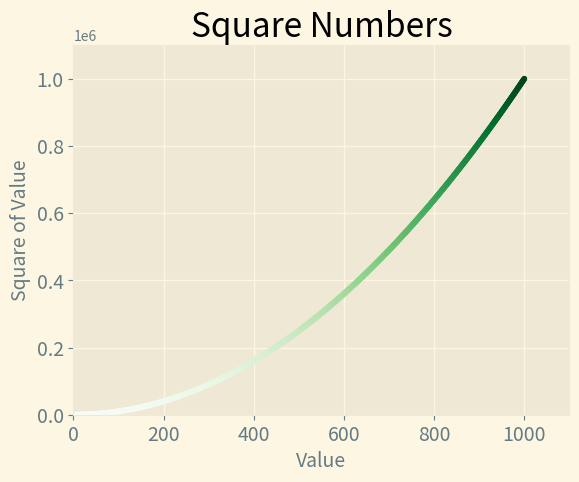

This figure's Python source:
import matplotlib.pyplot as plt

x_values = range(1, 1001)
y_values = [x**2 for x in x_values]

plt.style.use('Solarize_Light2')
fig, ax = plt.subplots()
ax.scatter(x_values, y_values, c=y_values, cmap=plt.cm.Greens, s=10)

# Set chart title and label axes.
ax.set_title("Square Numbers", fontsize=24)
ax.set_xlabel("Value", fontsize=14)
ax.set_ylabel("Square of Value", fontsize=14)

# Set size of tick labels.
ax.tick_params(axis='both', which='major', labelsize=14)

# Set the range for each axis.
ax.axis([0, 1100, 0, 1100000])

plt.savefig('squares_plot.png', bbox_inches='tight')